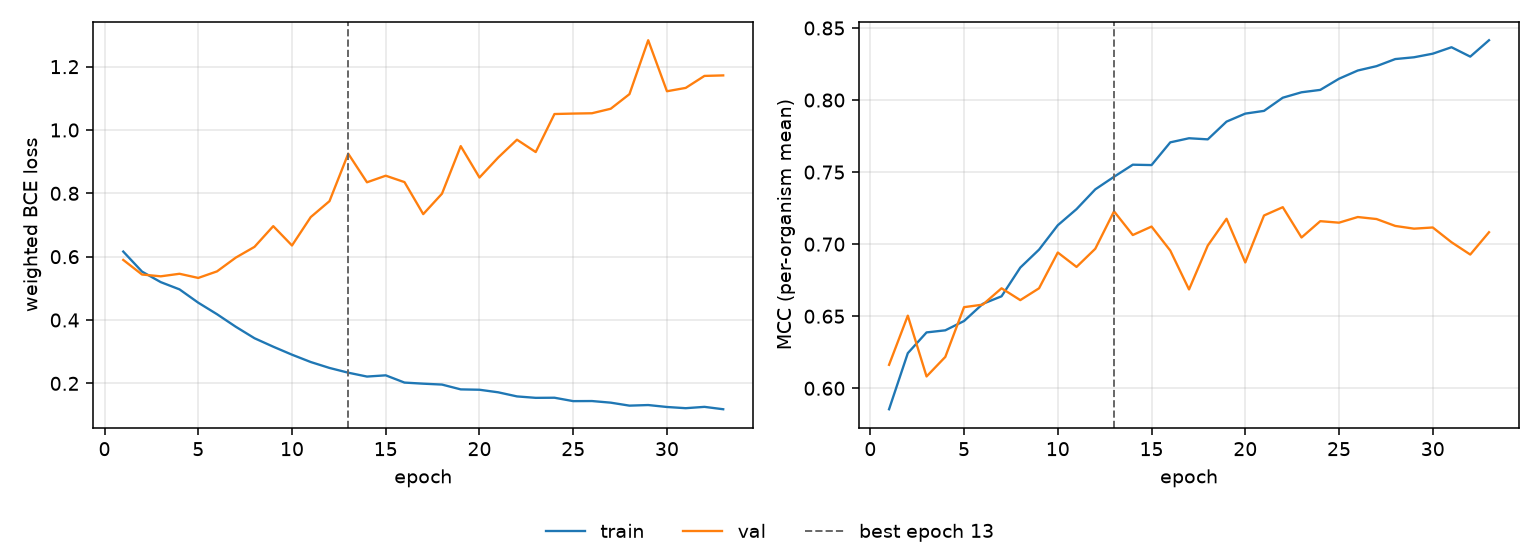

Data behind this chart, as committed beside it:
epoch, tr_loss, vl_loss, tr_mcc, vl_mcc, is_best
1, 0.6162, 0.5898, 0.5854, 0.6163, False
2, 0.5529, 0.5437, 0.6244, 0.6504, False
3, 0.5196, 0.538, 0.6388, 0.6082, False
4, 0.4968, 0.546, 0.6402, 0.6218, False
5, 0.4547, 0.5329, 0.6467, 0.6563, False
6, 0.4183, 0.5536, 0.6586, 0.6581, False
7, 0.3788, 0.597, 0.6638, 0.6694, False
8, 0.3425, 0.631, 0.6837, 0.6612, False
9, 0.3158, 0.6964, 0.6962, 0.6694, False
10, 0.2905, 0.6353, 0.7131, 0.6942, False
11, 0.2674, 0.725, 0.7243, 0.6842, False
12, 0.2487, 0.7754, 0.738, 0.6968, False
13, 0.2337, 0.9252, 0.7468, 0.7228, True
14, 0.2215, 0.8349, 0.7551, 0.7063, False
15, 0.2254, 0.8557, 0.7549, 0.7122, False
16, 0.2025, 0.8355, 0.7706, 0.6955, False
17, 0.199, 0.7344, 0.7735, 0.6686, False
18, 0.1962, 0.7989, 0.7727, 0.699, False
19, 0.181, 0.9491, 0.785, 0.7176, False
20, 0.1798, 0.85, 0.7906, 0.6873, False
21, 0.1717, 0.9132, 0.7925, 0.7199, False
22, 0.1588, 0.9694, 0.8016, 0.7257, False
23, 0.1542, 0.9303, 0.8054, 0.7046, False
24, 0.1546, 1.05, 0.8071, 0.716, False
25, 0.1439, 1.052, 0.8148, 0.7149, False
26, 0.1442, 1.053, 0.8205, 0.7188, False
27, 0.139, 1.067, 0.8235, 0.7174, False
28, 0.1296, 1.113, 0.8284, 0.7126, False
29, 0.1315, 1.283, 0.8297, 0.7108, False
30, 0.1254, 1.122, 0.8322, 0.7116, False
31, 0.1216, 1.133, 0.8366, 0.7013, False
32, 0.1258, 1.171, 0.8301, 0.6928, False
33, 0.1183, 1.172, 0.8415, 0.7083, False
